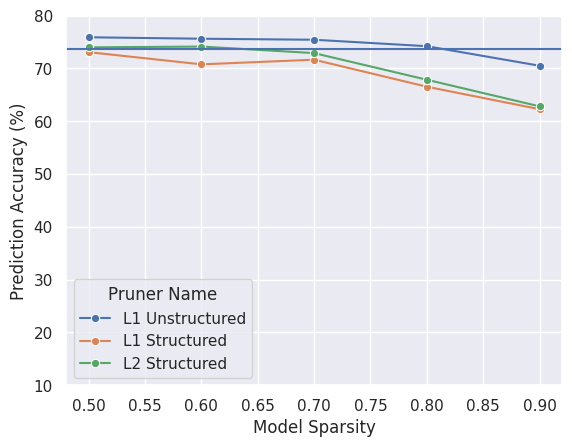

This figure's Python source:
import seaborn as sns
import pandas as pd
import matplotlib as mpl
import matplotlib.pyplot as plt

#ResNet18
d = {'pruner_name': ["L1 Unstructured", "L1 Unstructured", "L1 Unstructured", "L1 Unstructured", "L1 Unstructured",
                     "L1 Structured", "L1 Structured", "L1 Structured", "L1 Structured", "L1 Structured",
                     "L2 Structured", "L2 Structured", "L2 Structured", "L2 Structured", "L2 Structured"], 
        'prune_sparsity': [0.5, 0.6, 0.7, 0.8, 0.9, 0.5, 0.6, 0.7, 0.8, 0.9, 0.5, 0.6, 0.7, 0.8, 0.9],
        'prediction_accuracy': [69.863, 69.813, 70.681, 70.625, 68.045, 
                                67.815, 67.952, 67.047, 64.115, 58.412,
                                67.296, 68.556, 67.556, 64.437, 58.481]}

d2 = {'pruner_name': ["L1 Unstructured", "L1 Unstructured", "L1 Unstructured", "L1 Unstructured", "L1 Unstructured",
                     "L1 Structured", "L1 Structured", "L1 Structured", "L1 Structured", "L1 Structured",
                     "L2 Structured", "L2 Structured", "L2 Structured", "L2 Structured", "L2 Structured"], 
        'prune_sparsity': [0.5, 0.6, 0.7, 0.8, 0.9, 0.5, 0.6, 0.7, 0.8, 0.9, 0.5, 0.6, 0.7, 0.8, 0.9],
        'prediction_accuracy': [75.905, 75.630, 75.437, 74.215, 70.513,
                                73.085, 70.778, 71.657, 66.538, 62.283,
                                73.997, 74.147, 72.905, 67.860, 62.818]}

df = pd.DataFrame(data=d2)
#print(df)
sns.set_theme(style="darkgrid")
ax = sns.lineplot(
    data=df,
    x="prune_sparsity", y="prediction_accuracy", hue="pruner_name", style="pruner_name",
    markers=["o"], dashes=False
)
ax.axhline(73.600)
ax.set(xlabel='Model Sparsity', ylabel='Prediction Accuracy (%)', ylim=(10, 80))
plt.legend(title='Pruner Name')

plt.show()




